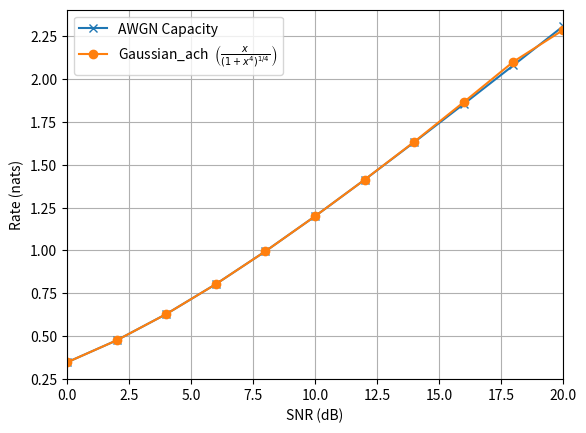

This figure's Python source:
# -*- coding: utf-8 -*-
"""Nonlinear_capacity_tanh.ipynb

Automatically generated by Colab.

Original file is located at
    https://colab.research.google.com/<link-removed>
"""

import numpy as np
import scipy as sp
from scipy import stats
from scipy import special
import numpy.random as rnd
import matplotlib.pyplot as plt


def Gauss(N, max_sig):
    x = np.linspace(-max_sig, max_sig, N)
    delta = x[1] - x[0]
    x_new = np.append(x - delta / 2, x[-1] + delta / 2)
    q_x_new = 0.5 + 0.5 * special.erf(x_new / np.sqrt(2))
    q_x_new[0] = 0
    q_x_new[-1] = 1
    f_x = np.ediff1d(q_x_new)
    return f_x


def entropy_y(varx, varz, Nu, max_sig):
    eps = 1e-20

    varu = varx + varz
    delta_u = (2 * max_sig / Nu) * np.sqrt(varu)

    u_pts = np.linspace(-max_sig * np.sqrt(varu), max_sig * np.sqrt(varu), Nu)

    f_u = Gauss(int(Nu), max_sig)

    u_bnds = np.append(u_pts - delta_u / 2, u_pts[-1] + delta_u / 2)
    y_bnds = np.tanh(u_bnds)

    delta_y = np.ediff1d(y_bnds) + eps

    h_y = np.sum(-f_u * np.log(f_u / delta_y))

    return h_y


def entropy_y_given_x(varx, varz, Nx, Nz, max_sig):
    eps = 1e-20
    f_x = Gauss(Nx, max_sig)
    f_x = np.reshape(f_x, [1, Nx])

    f_z = Gauss(int(Nz), max_sig)
    f_z = np.reshape(f_z, [Nz, 1])

    x_pts = np.linspace(-max_sig * np.sqrt(varx), max_sig * np.sqrt(varx), Nx)
    x_pts = np.reshape(x_pts, [1, Nx])

    z_pts = np.linspace(-max_sig * np.sqrt(varz), max_sig * np.sqrt(varz), Nz)
    delta_z = (2 * max_sig / Nz) * np.sqrt(varz)
    z_bnds = np.append(z_pts - delta_z / 2, z_pts[-1] + delta_z / 2)
    z_bnds = np.reshape(z_bnds, [Nz + 1, 1])

    u_bnd_gx = z_bnds + x_pts
    y_bnd_gx = np.tanh(u_bnd_gx)

    delta_y = np.diff(y_bnd_gx, axis=0) + eps
    h_y_Gx = np.dot(f_x, np.sum(-f_z * np.log(f_z / delta_y), axis=0))

    return h_y_Gx


SNR_list = [x * 2.0 for x in range(11)]  # I don't know why it's a list

Nx = int(1e3)
Nz = int(1e3)
Nu = int(1e3)
gaus_pdf = lambda x: 1 / np.sqrt(2 * np.pi * Omega) * np.exp(-0.5 * x**2 / Omega)
max_sig = 4.0

varz = 1

Gaussian_ach = []  # why are these lists ????
AWGN_capacity = []

for snr in SNR_list:
    varx = 10 ** (snr / 10)
    h_y = entropy_y(varx, varz, Nu, max_sig)
    h_y_Gx = entropy_y_given_x(varx, varz, Nx, Nz, max_sig)

    Gaussian_ach.append(h_y - h_y_Gx)
    AWGN_capacity.append(0.5 * np.log(1 + varx / varz))

plt.plot(SNR_list, AWGN_capacity, label="AWGN Capacity", marker="x")
plt.plot(
    SNR_list,
    Gaussian_ach,
    label="Gaussian_ach  " + r"$\left(\frac{x}{(1+x^4)^{1/4}}\right)$",
    marker="o",
)
plt.legend(loc="upper left")
plt.xlim([0.0, 20.0])
plt.xlabel("SNR (dB)")
plt.ylabel("Rate (nats)")
plt.grid(True)
plt.show()
